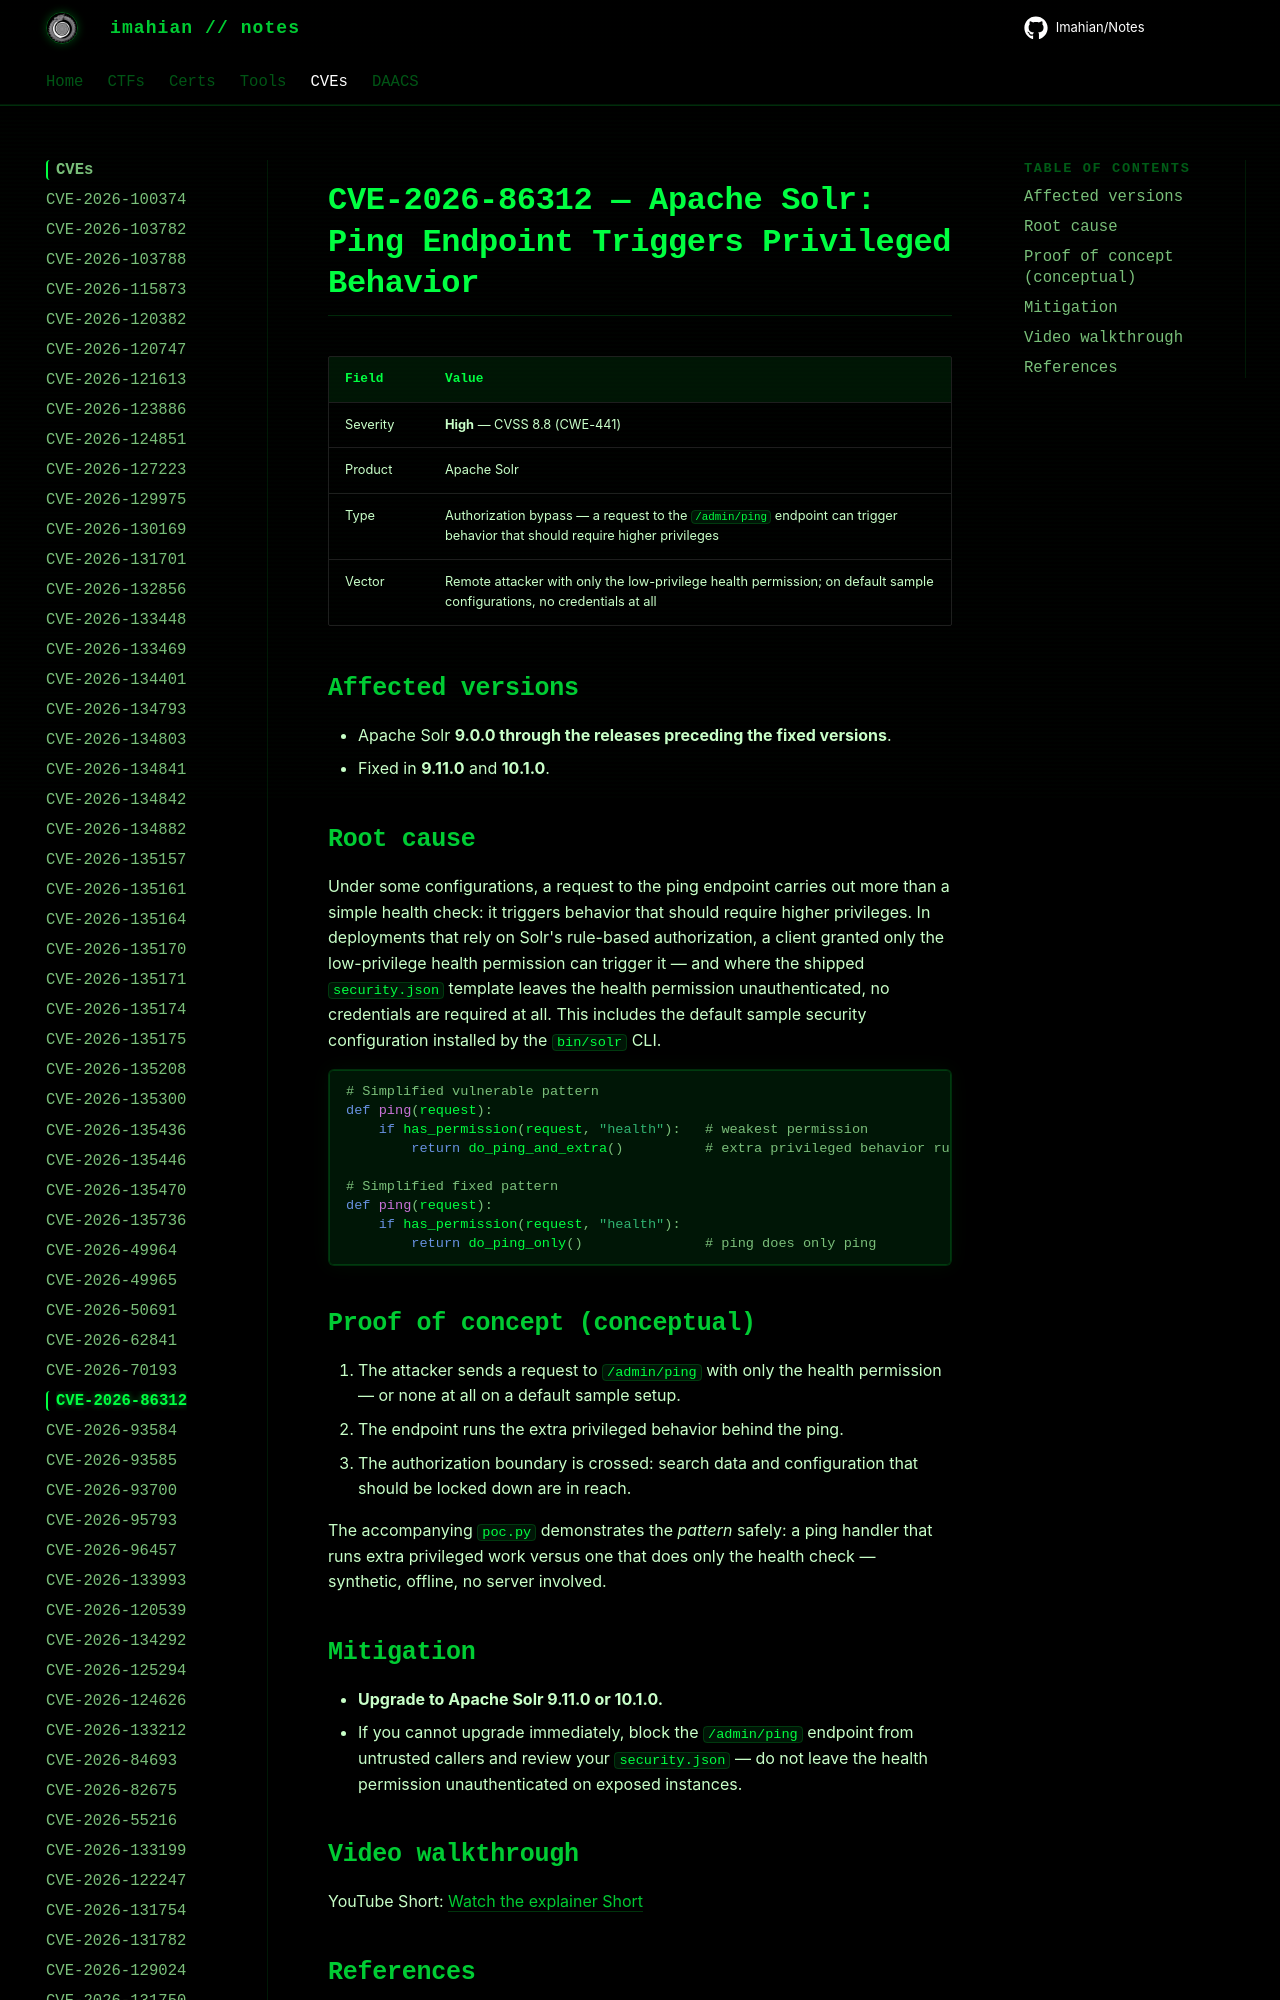

repository: Imahian/Notes · page: CVEs/CVE-2026-86312/index.html · generator: mkdocs

# CVE-2026-86312 — Apache Solr: Ping Endpoint Triggers Privileged Behavior

| Field | Value |
|---|---|
| Severity | **High** — CVSS 8.8 (CWE-441) |
| Product | Apache Solr |
| Type | Authorization bypass — a request to the
